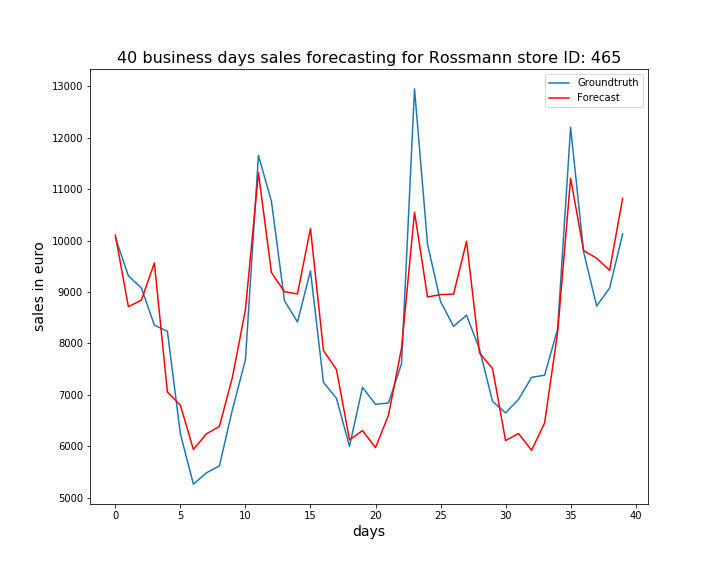

The file beside this chart, header and first rows:
, ActualSales, Sales
0, 10056, 10106
1, 9315, 8715
2, 9080, 8841
3, 8356, 9564
4, 8238, 7057
5, 6241, 6799
6, 5263, 5938
7, 5484, 6242
8, 5620, 6387
9, 6715, 7343
10, 7682, 8656
11, 11656, 11321
12, 10764, 9378
13, 8833, 9005
14, 8418, 8964
15, 9411, 10234
16, 7243, 7861
17, 6933, 7491
18, 6000, 6125
19, 7147, 6306
20, 6817, 5975
21, 6842, 6607
22, 7607, 7905
23, 12950, 10553
24, 9928, 8904
25, 8815, 8950
26, 8332, 8960
27, 8550, 9984
28, 7885, 7811
29, 6872, 7512
30, 6650, 6113
31, 6914, 6248
32, 7340, 5923
33, 7383, 6454
34, 8279, 8212
35, 12203, 11213
36, 9781, 9805
37, 8729, 9659
38, 9077, 9422
39, 10130, 10820
